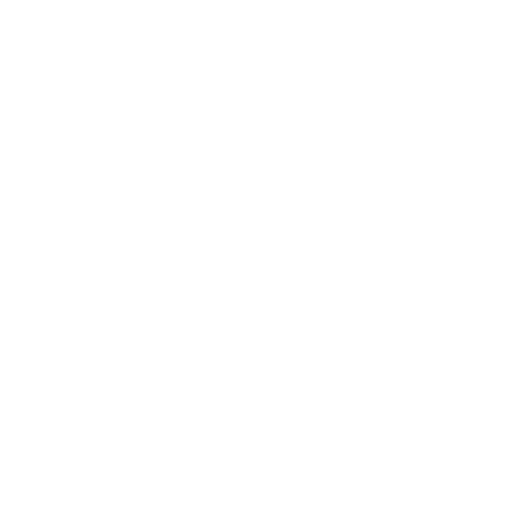
t = 0.00 s
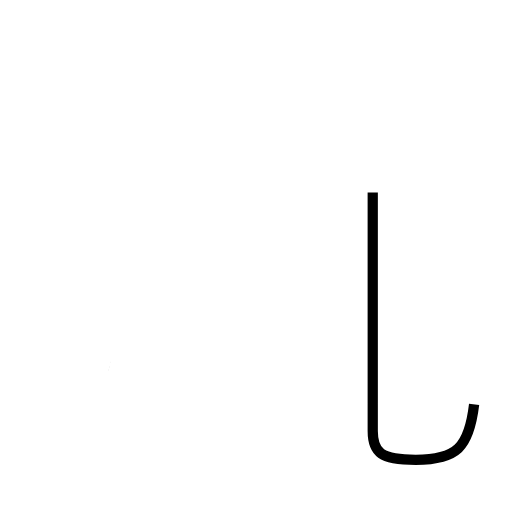
t = 1.15 s
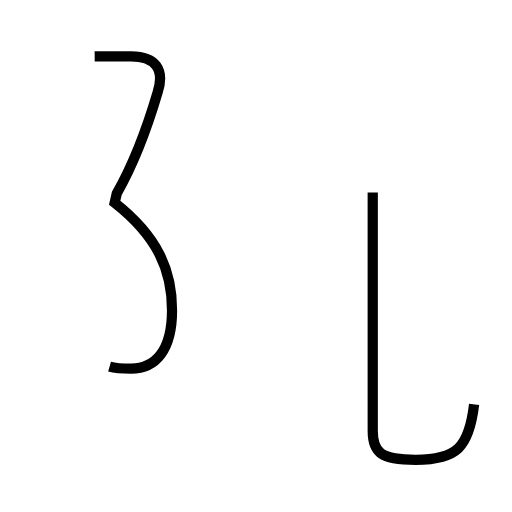
t = 2.44 s
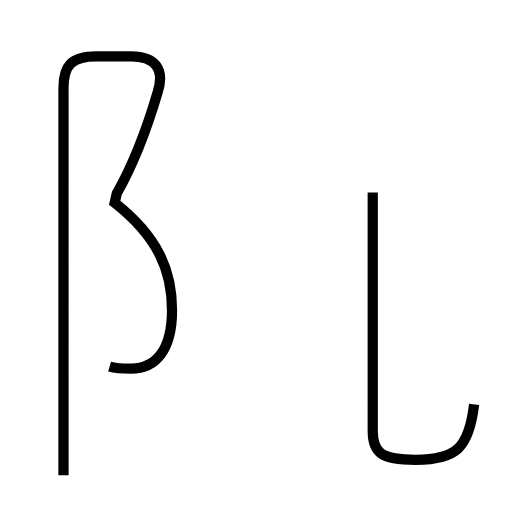
t = 3.72 s
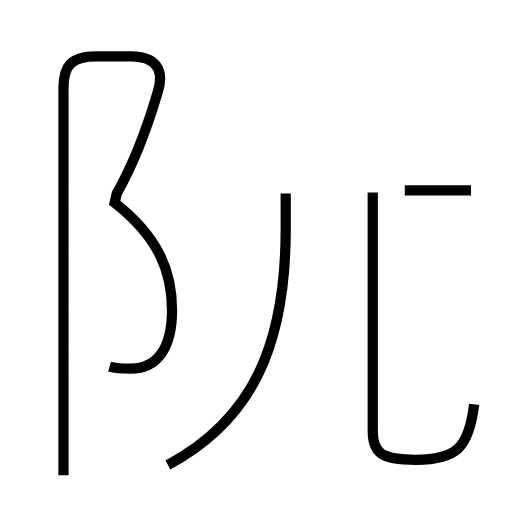
t = 4.84 s
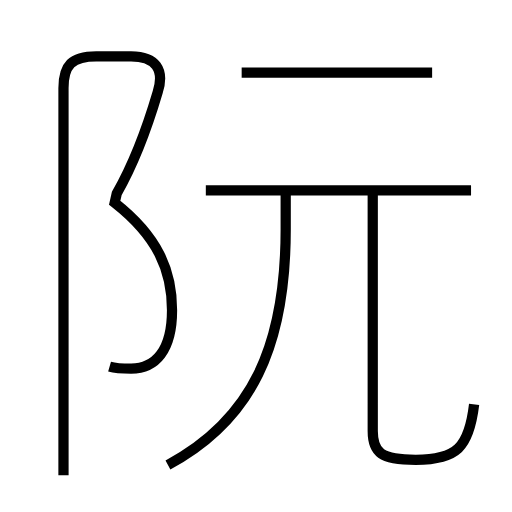
t = 5.98 s

The animated SVG that drew these frames (rendered in a browser with its animation timeline set to each time). Animation: 5 SMIL elements (animate=5); one cycle of 5.98 s.

<?xml version='1.0' encoding='utf-8'?>
<svg viewBox="0.0 -6.0 50.0 50.0" version="1.1" xmlns="http://www.w3.org/2000/svg"><rect x="-1000" y="-1000" width="2000" height="2000" stroke="white" fill="white" /><g style="fill:none;stroke:#000000;stroke-width:1"><path d="M 46.3 -4.5 C 45.8 -0.3 44.6 0.9 40.6 0.9 C 37.2 0.9 36.4 0.2 36.4 -1.9 L 36.4 -25.2 " transform="translate(0.0 38.0)" stroke-dasharray="38.26517043059135" stroke-dashoffset="38.26517043059135"><animate attributeName="stroke-dashoffset" from="38.26517043059135" to="0" dur="1.1479551129177403s" begin="0s" fill="freeze" /></path><path d="M 10.7 -8.2 C 11.4 -8.0 12.1 -8.0 12.8 -8.0 C 15.2 -8.0 16.8 -9.8 16.8 -13.7 C 16.8 -17.6 15.4 -20.9 11.2 -24.2 L 11.4 -25.1 C 13.0 -27.9 14.4 -31.6 15.4 -35.0 C 16.1 -37.2 15.2 -38.5 12.8 -38.5 L 9.4 -38.5 C 7.0 -38.5 6.2 -37.6 6.2 -35.4 L 6.2 2.4 " transform="translate(0.0 38.0)" stroke-dasharray="85.80233273660062" stroke-dashoffset="85.80233273660062"><animate attributeName="stroke-dashoffset" from="85.80233273660062" to="0" dur="2.5740699820980186s" begin="1.1479551129177403s" fill="freeze" /></path><path d="M 16.4 1.4 C 24.6 -3.0 27.9 -10.2 27.9 -21.6 L 27.9 -25.1 " transform="translate(0.0 38.0)" stroke-dasharray="30.73192981122807" stroke-dashoffset="30.73192981122807"><animate attributeName="stroke-dashoffset" from="30.73192981122807" to="0" dur="0.921957894336842s" begin="3.722025095015759s" fill="freeze" /></path><path d="M 46.0 -25.4 L 20.1 -25.4 " transform="translate(0.0 38.0)" stroke-dasharray="25.9" stroke-dashoffset="25.9"><animate attributeName="stroke-dashoffset" from="25.9" to="0" dur="0.7769999999999999s" begin="4.643982989352601s" fill="freeze" /></path><path d="M 42.2 -36.9 L 23.6 -36.9" transform="translate(0.0 38.0)" stroke-dasharray="18.6" stroke-dashoffset="18.6"><animate attributeName="stroke-dashoffset" from="18.6" to="0" dur="0.558s" begin="5.420982989352601s" fill="freeze" /></path></g></svg>
